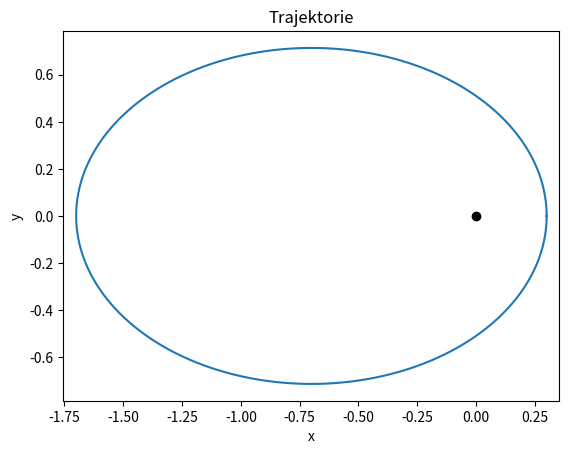

Generate this figure with matplotlib:
import numpy as np
from scipy.integrate import odeint
import matplotlib.pyplot as plt

# Definování počátečních podmínek (dle zadání)
epsilon = 0.7
x0 = 1 - epsilon
y0 = 0
px0 = 0
# Podmínka pro poč. podmínku při epsilon = 1, jinak bychom dělili nulou
if epsilon == 1:
    py0 = 1
else:
    py0 = np.sqrt((1 + epsilon) / (1 - epsilon))

# Zadefinování vystupujících/charakterizujících veličin
def potential(x, y):
  r = np.sqrt(x**2 + y**2)
  return -1/r

def hamiltonian(x, y, px, py,):
  return 0.5*(px**2 + py**2) + potential(x,y)

def angular_momentum(x, y, px, py):
  return x*py - y*px
    
# Soustava rovnic pohybu
def equations_of_motion(state, t):
  x, y, px, py = state

  dxdt = px
  dydt = py
  dpxdt = - x/np.sqrt((x**2 + y**2)**3)
  dpydt = - y/np.sqrt((x**2 + y**2)**3)

  return[dxdt, dydt, dpxdt, dpydt]

# Časový krok integrace, počet kroků jsme stanovili jako 2π*1E+4, abychom mohli srovnávat s RK4 a RK2
t = np.linspace(0, 2*np.pi, 62832)

# "Vektor" počátečních podmínek
initial_state = [x0, y0, px0, py0]

solution = odeint(equations_of_motion, initial_state, t)

x, y, px, py = solution.T

# Rozdíl polohy částice v časech t = 0 a t = T = 2π 
final_state = solution[-1] 
position_difference = np.linalg.norm(final_state[:2] - initial_state[:2])
print(f"Rozdíl v poloze po jedné periodě: {position_difference:.2e}")

# Vykreslení trajektorie částice
plt.plot(x, y)
plt.xlabel('x')
plt.ylabel('y')
plt.scatter([0], [0], color="black", label="Centrální těleso")
plt.title('Trajektorie')
plt.axis('equal')
plt.show()
